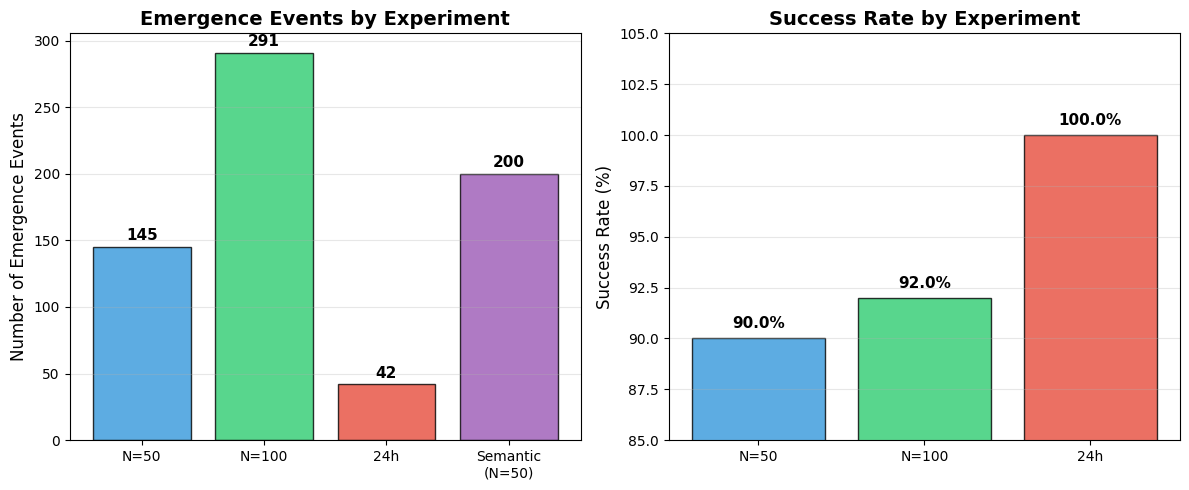
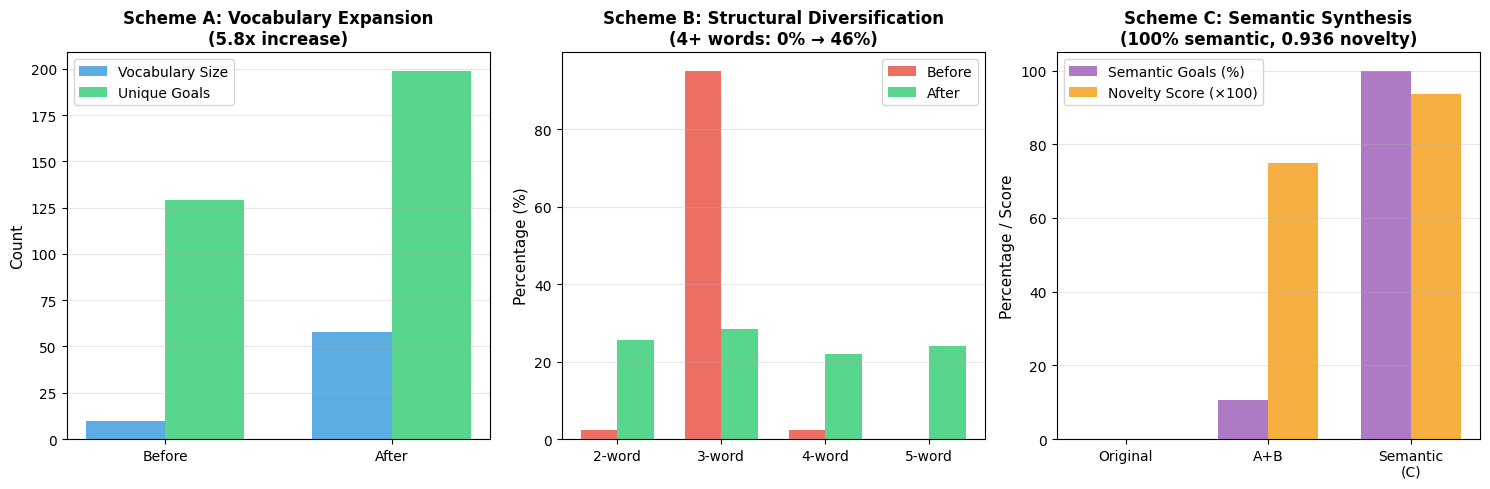
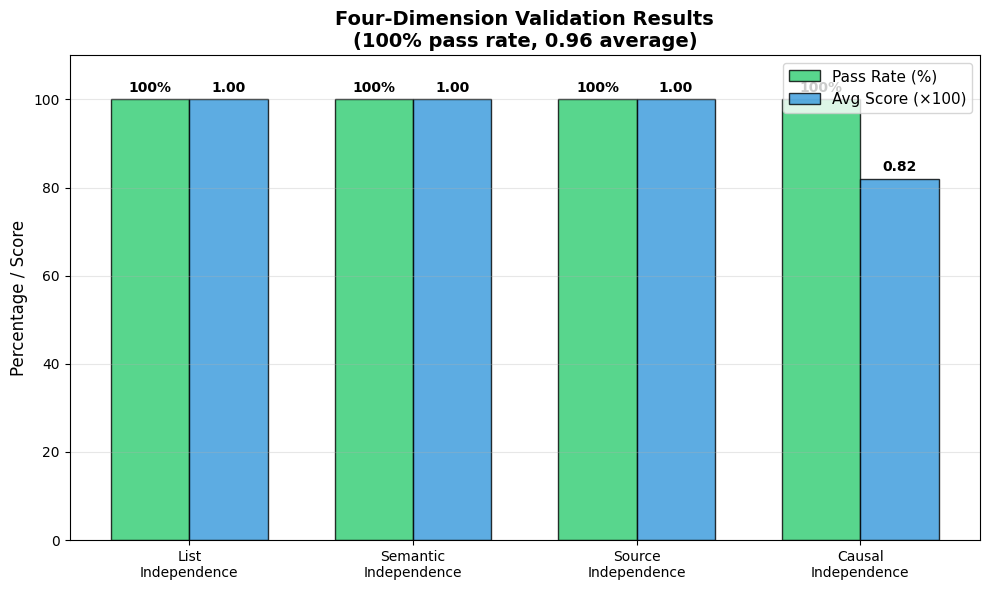
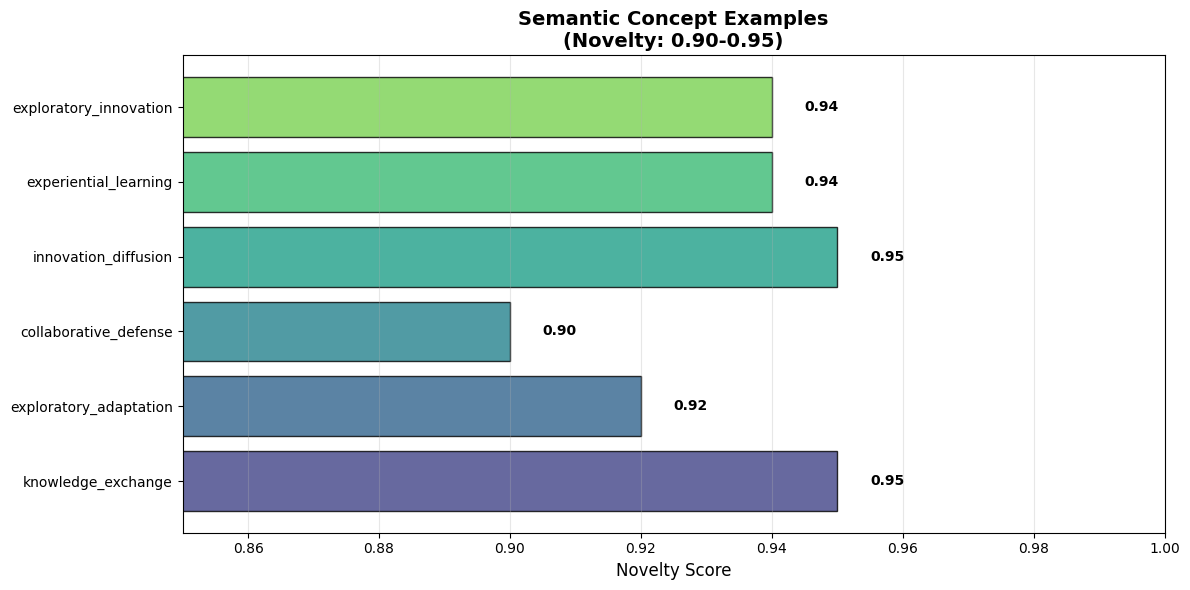

These figures' Python source, in order:
"""
生成论文图表

创建实验结果的可视化图表
"""

import matplotlib.pyplot as plt
import numpy as np
import os

# 设置中文字体
plt.rcParams['font.sans-serif'] = ['DejaVu Sans']
plt.rcParams['axes.unicode_minus'] = False

# 创建输出目录
output_dir = 'docs/paper_figures'
os.makedirs(output_dir, exist_ok=True)

# 图1: 涌现事件统计对比
fig, axes = plt.subplots(1, 2, figsize=(12, 5))

# 左图：各实验涌现事件数
experiments = ['N=50', 'N=100', '24h', 'Semantic\n(N=50)']
emergence_counts = [145, 291, 42, 200]
colors = ['#3498db', '#2ecc71', '#e74c3c', '#9b59b6']

axes[0].bar(experiments, emergence_counts, color=colors, alpha=0.8, edgecolor='black')
axes[0].set_ylabel('Number of Emergence Events', fontsize=12)
axes[0].set_title('Emergence Events by Experiment', fontsize=14, fontweight='bold')
axes[0].grid(axis='y', alpha=0.3)

# 添加数值标签
for i, v in enumerate(emergence_counts):
    axes[0].text(i, v + 5, str(v), ha='center', fontsize=11, fontweight='bold')

# 右图：成功率对比
experiments2 = ['N=50', 'N=100', '24h']
success_rates = [90.0, 92.0, 100.0]

axes[1].bar(experiments2, success_rates, color=['#3498db', '#2ecc71', '#e74c3c'], alpha=0.8, edgecolor='black')
axes[1].set_ylabel('Success Rate (%)', fontsize=12)
axes[1].set_title('Success Rate by Experiment', fontsize=14, fontweight='bold')
axes[1].set_ylim(85, 105)
axes[1].grid(axis='y', alpha=0.3)

# 添加数值标签
for i, v in enumerate(success_rates):
    axes[1].text(i, v + 0.5, f'{v}%', ha='center', fontsize=11, fontweight='bold')

plt.tight_layout()
plt.savefig(f'{output_dir}/figure1_emergence_comparison.png', dpi=300, bbox_inches='tight')
plt.close()

print("✅ Figure 1: Emergence comparison saved")

# 图2: 改进方案效果对比
fig, axes = plt.subplots(1, 3, figsize=(15, 5))

# 方案A：词汇扩展
categories_a = ['Before', 'After']
vocab_sizes = [10, 58]
unique_goals = [129, 199]

x = np.arange(len(categories_a))
width = 0.35

axes[0].bar(x - width/2, vocab_sizes, width, label='Vocabulary Size', color='#3498db', alpha=0.8)
axes[0].bar(x + width/2, unique_goals, width, label='Unique Goals', color='#2ecc71', alpha=0.8)
axes[0].set_ylabel('Count', fontsize=11)
axes[0].set_title('Scheme A: Vocabulary Expansion\n(5.8x increase)', fontsize=12, fontweight='bold')
axes[0].set_xticks(x)
axes[0].set_xticklabels(categories_a)
axes[0].legend()
axes[0].grid(axis='y', alpha=0.3)

# 方案B：结构多样化
word_counts = ['2-word', '3-word', '4-word', '5-word']
before_dist = [2.4, 95.2, 2.4, 0]
after_dist = [25.5, 28.5, 22.0, 24.0]

x = np.arange(len(word_counts))
axes[1].bar(x - width/2, before_dist, width, label='Before', color='#e74c3c', alpha=0.8)
axes[1].bar(x + width/2, after_dist, width, label='After', color='#2ecc71', alpha=0.8)
axes[1].set_ylabel('Percentage (%)', fontsize=11)
axes[1].set_title('Scheme B: Structural Diversification\n(4+ words: 0% → 46%)', fontsize=12, fontweight='bold')
axes[1].set_xticks(x)
axes[1].set_xticklabels(word_counts)
axes[1].legend()
axes[1].grid(axis='y', alpha=0.3)

# 方案C：语义合成
schemes = ['Original', 'A+B', 'Semantic\n(C)']
semantic_rates = [0, 10.5, 100]
novelty_scores = [0, 0.75, 0.936]

x = np.arange(len(schemes))
axes[2].bar(x - width/2, semantic_rates, width, label='Semantic Goals (%)', color='#9b59b6', alpha=0.8)
axes[2].bar(x + width/2, [n*100 for n in novelty_scores], width, label='Novelty Score (×100)', color='#f39c12', alpha=0.8)
axes[2].set_ylabel('Percentage / Score', fontsize=11)
axes[2].set_title('Scheme C: Semantic Synthesis\n(100% semantic, 0.936 novelty)', fontsize=12, fontweight='bold')
axes[2].set_xticks(x)
axes[2].set_xticklabels(schemes)
axes[2].legend()
axes[2].grid(axis='y', alpha=0.3)

plt.tight_layout()
plt.savefig(f'{output_dir}/figure2_improvement_comparison.png', dpi=300, bbox_inches='tight')
plt.close()

print("✅ Figure 2: Improvement comparison saved")

# 图3: 四维度验证结果
fig, ax = plt.subplots(figsize=(10, 6))

dimensions = ['List\nIndependence', 'Semantic\nIndependence', 'Source\nIndependence', 'Causal\nIndependence']
pass_rates = [100, 100, 100, 100]
avg_scores = [1.00, 1.00, 1.00, 0.82]

x = np.arange(len(dimensions))
width = 0.35

bars1 = ax.bar(x - width/2, pass_rates, width, label='Pass Rate (%)', color='#2ecc71', alpha=0.8, edgecolor='black')
bars2 = ax.bar(x + width/2, [s*100 for s in avg_scores], width, label='Avg Score (×100)', color='#3498db', alpha=0.8, edgecolor='black')

ax.set_ylabel('Percentage / Score', fontsize=12)
ax.set_title('Four-Dimension Validation Results\n(100% pass rate, 0.96 average)', fontsize=14, fontweight='bold')
ax.set_xticks(x)
ax.set_xticklabels(dimensions)
ax.legend(fontsize=11)
ax.grid(axis='y', alpha=0.3)
ax.set_ylim(0, 110)

# 添加数值标签
for bar in bars1:
    height = bar.get_height()
    ax.text(bar.get_x() + bar.get_width()/2., height + 1, f'{height:.0f}%', 
            ha='center', va='bottom', fontsize=10, fontweight='bold')

for bar in bars2:
    height = bar.get_height()
    ax.text(bar.get_x() + bar.get_width()/2., height + 1, f'{height/100:.2f}', 
            ha='center', va='bottom', fontsize=10, fontweight='bold')

plt.tight_layout()
plt.savefig(f'{output_dir}/figure3_validation_dimensions.png', dpi=300, bbox_inches='tight')
plt.close()

print("✅ Figure 3: Validation dimensions saved")

# 图4: 语义概念示例
fig, ax = plt.subplots(figsize=(12, 6))

concepts = ['knowledge_exchange', 'exploratory_adaptation', 'collaborative_defense', 
            'innovation_diffusion', 'experiential_learning', 'exploratory_innovation']
novelty = [0.95, 0.92, 0.90, 0.95, 0.94, 0.94]

# 创建渐变色
colors = plt.cm.viridis(np.linspace(0.2, 0.8, len(concepts)))

bars = ax.barh(concepts, novelty, color=colors, alpha=0.8, edgecolor='black')
ax.set_xlabel('Novelty Score', fontsize=12)
ax.set_title('Semantic Concept Examples\n(Novelty: 0.90-0.95)', fontsize=14, fontweight='bold')
ax.set_xlim(0.85, 1.0)
ax.grid(axis='x', alpha=0.3)

# 添加数值标签
for i, (bar, score) in enumerate(zip(bars, novelty)):
    ax.text(score + 0.005, i, f'{score:.2f}', va='center', fontsize=10, fontweight='bold')

plt.tight_layout()
plt.savefig(f'{output_dir}/figure4_semantic_concepts.png', dpi=300, bbox_inches='tight')
plt.close()

print("✅ Figure 4: Semantic concepts saved")

print(f"\n🎉 All figures saved to {output_dir}/")
print("📊 Generated 4 figures:")
print("  1. figure1_emergence_comparison.png")
print("  2. figure2_improvement_comparison.png")
print("  3. figure3_validation_dimensions.png")
print("  4. figure4_semantic_concepts.png")
